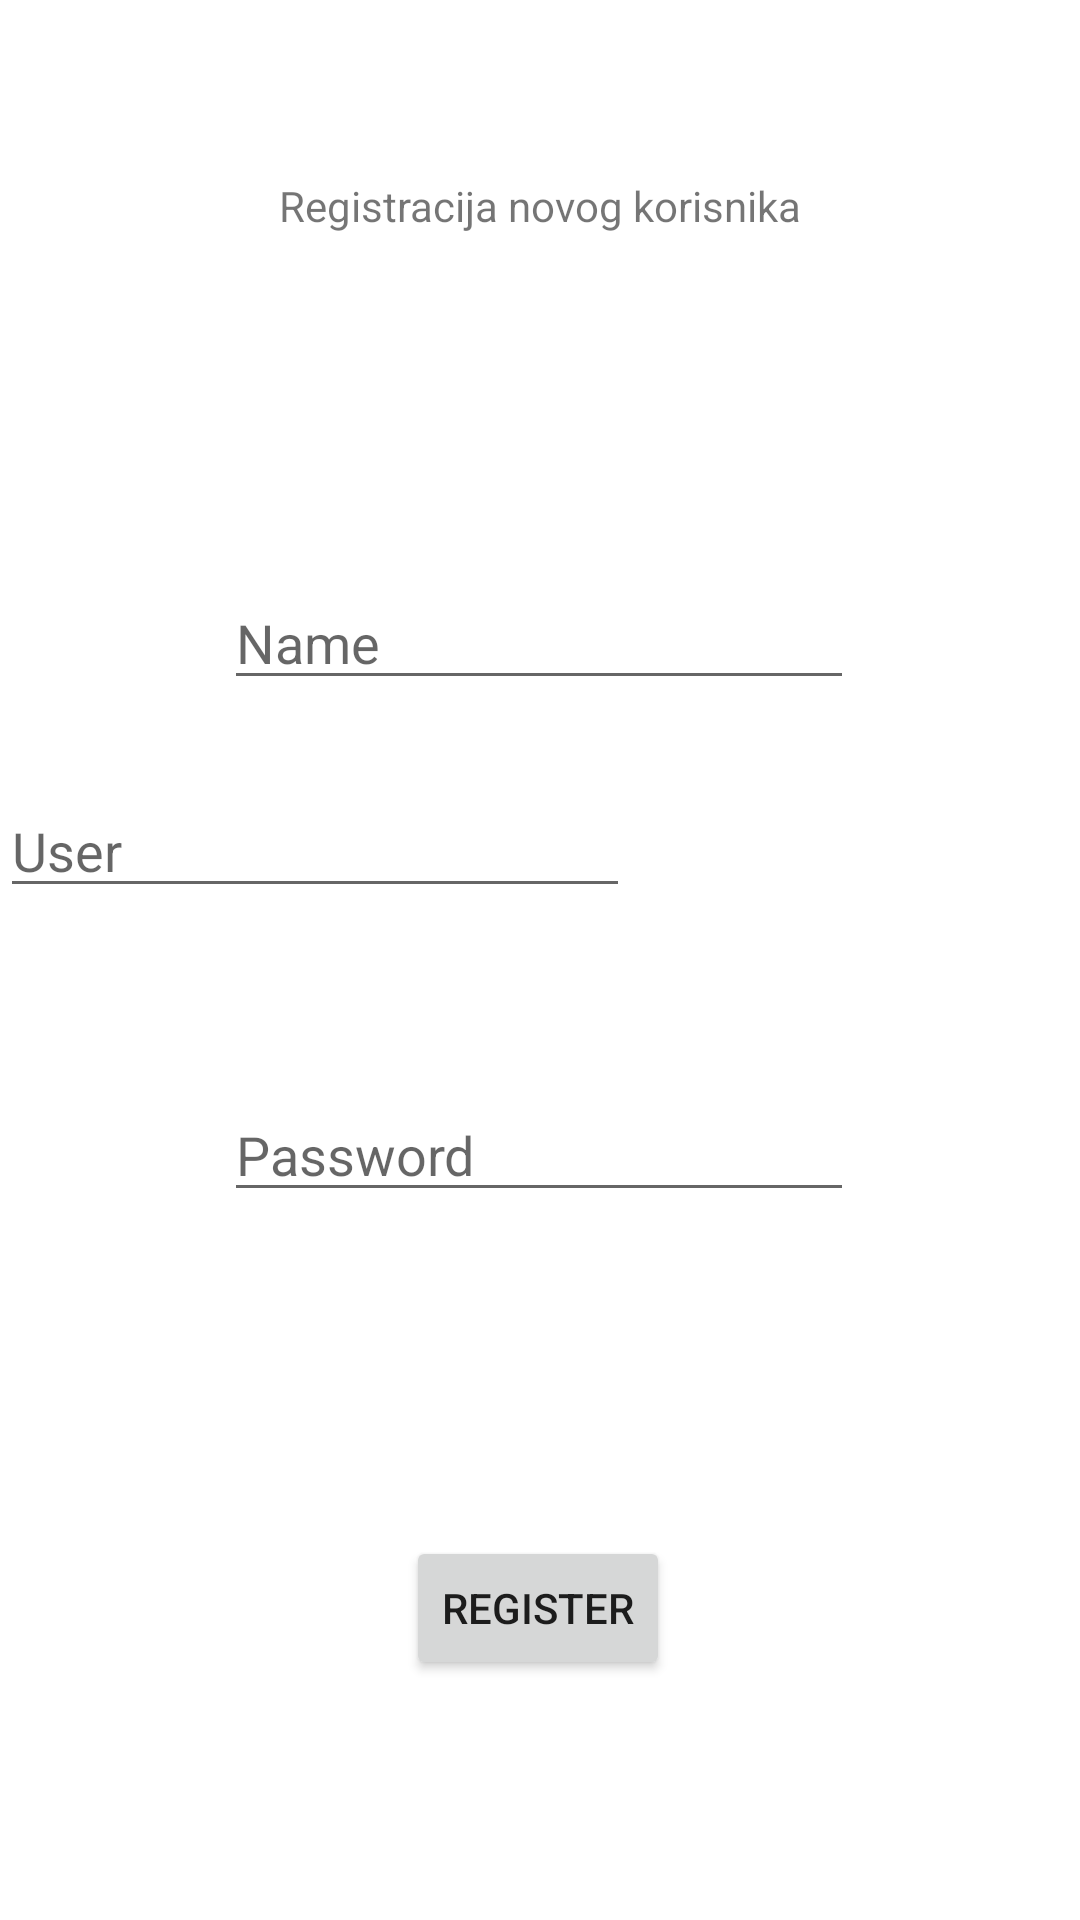

Produce the Android XML layout that renders to this screen, including the resource entries it uses.
<!-- AndroidManifest.xml: application theme Theme.AndroidZadatak -->
<!-- res/layout/activity_register_korisnik.xml -->
<?xml version="1.0" encoding="utf-8"?>
<androidx.constraintlayout.widget.ConstraintLayout xmlns:android="http://schemas.android.com/apk/res/android"
    xmlns:app="http://schemas.android.com/apk/res-auto"
    xmlns:tools="http://schemas.android.com/tools"
    android:layout_width="match_parent"
    android:layout_height="match_parent">

    <TextView
        android:id="@+id/twRegister"
        android:layout_width="wrap_content"
        android:layout_height="wrap_content"
        android:text="Registracija novog korisnika"
        app:layout_constraintBottom_toBottomOf="parent"
        app:layout_constraintEnd_toEndOf="parent"
        app:layout_constraintStart_toStartOf="parent"
        app:layout_constraintTop_toTopOf="parent"
        app:layout_constraintVertical_bias="0.095" />

    <EditText
        android:id="@+id/etName"
        android:layout_width="wrap_content"
        android:layout_height="wrap_content"
        android:layout_marginTop="92dp"
        android:ems="10"
        android:hint="Name"
        android:inputType="textPersonName"
        app:layout_constraintBottom_toTopOf="@+id/etUser"
        app:layout_constraintEnd_toEndOf="parent"
        app:layout_constraintHorizontal_bias="0.497"
        app:layout_constraintStart_toStartOf="parent"
        app:layout_constraintTop_toBottomOf="@+id/twRegister"
        app:layout_constraintVertical_bias="0.438" />

    <EditText
        android:id="@+id/etUser"
        android:layout_width="wrap_content"
        android:layout_height="wrap_content"
        android:layout_marginBottom="60dp"
        android:ems="10"
        android:hint="User"
        android:inputType="textPersonName"
        app:layout_constraintBottom_toTopOf="@+id/etPass"
        tools:layout_editor_absoluteX="100dp" />

    <EditText
        android:id="@+id/etPass"
        android:layout_width="wrap_content"
        android:layout_height="wrap_content"
        android:layout_marginBottom="108dp"
        android:ems="10"
        android:hint="Password"
        android:inputType="textPersonName"
        app:layout_constraintBottom_toTopOf="@+id/btnReg"
        app:layout_constraintEnd_toEndOf="parent"
        app:layout_constraintHorizontal_bias="0.497"
        app:layout_constraintStart_toStartOf="parent" />

    <Button
        android:id="@+id/btnReg"
        android:layout_width="wrap_content"
        android:layout_height="wrap_content"
        android:layout_marginBottom="80dp"
        android:text="Register"
        app:layout_constraintBottom_toBottomOf="parent"
        app:layout_constraintEnd_toEndOf="parent"
        app:layout_constraintHorizontal_bias="0.498"
        app:layout_constraintStart_toStartOf="parent" />
</androidx.constraintlayout.widget.ConstraintLayout>
<!-- resources referenced by this layout -->
<resources>
  <style name="Theme.AndroidZadatak" parent="Theme.MaterialComponents.DayNight.DarkActionBar">
          
          <item name="colorPrimary">@color/purple_500</item>
          <item name="colorPrimaryVariant">@color/purple_700</item>
          <item name="colorOnPrimary">@color/white</item>
          
          <item name="colorSecondary">@color/teal_200</item>
          <item name="colorSecondaryVariant">@color/teal_700</item>
          <item name="colorOnSecondary">@color/black</item>
          
          <item name="android:statusBarColor" tools:targetApi="l">?attr/colorPrimaryVariant</item>
          
      </style>
  <!-- not gathered from this repository: default colours our renderer supplied (Android Studio template values) -->
  <color name="purple_500">#FF6200EE</color>
  <color name="purple_700">#FF3700B3</color>
  <color name="teal_200">#FF03DAC5</color>
  <color name="teal_700">#FF018786</color>
  <color name="black">#FF000000</color>
  <color name="white">#FFFFFFFF</color>
</resources>
